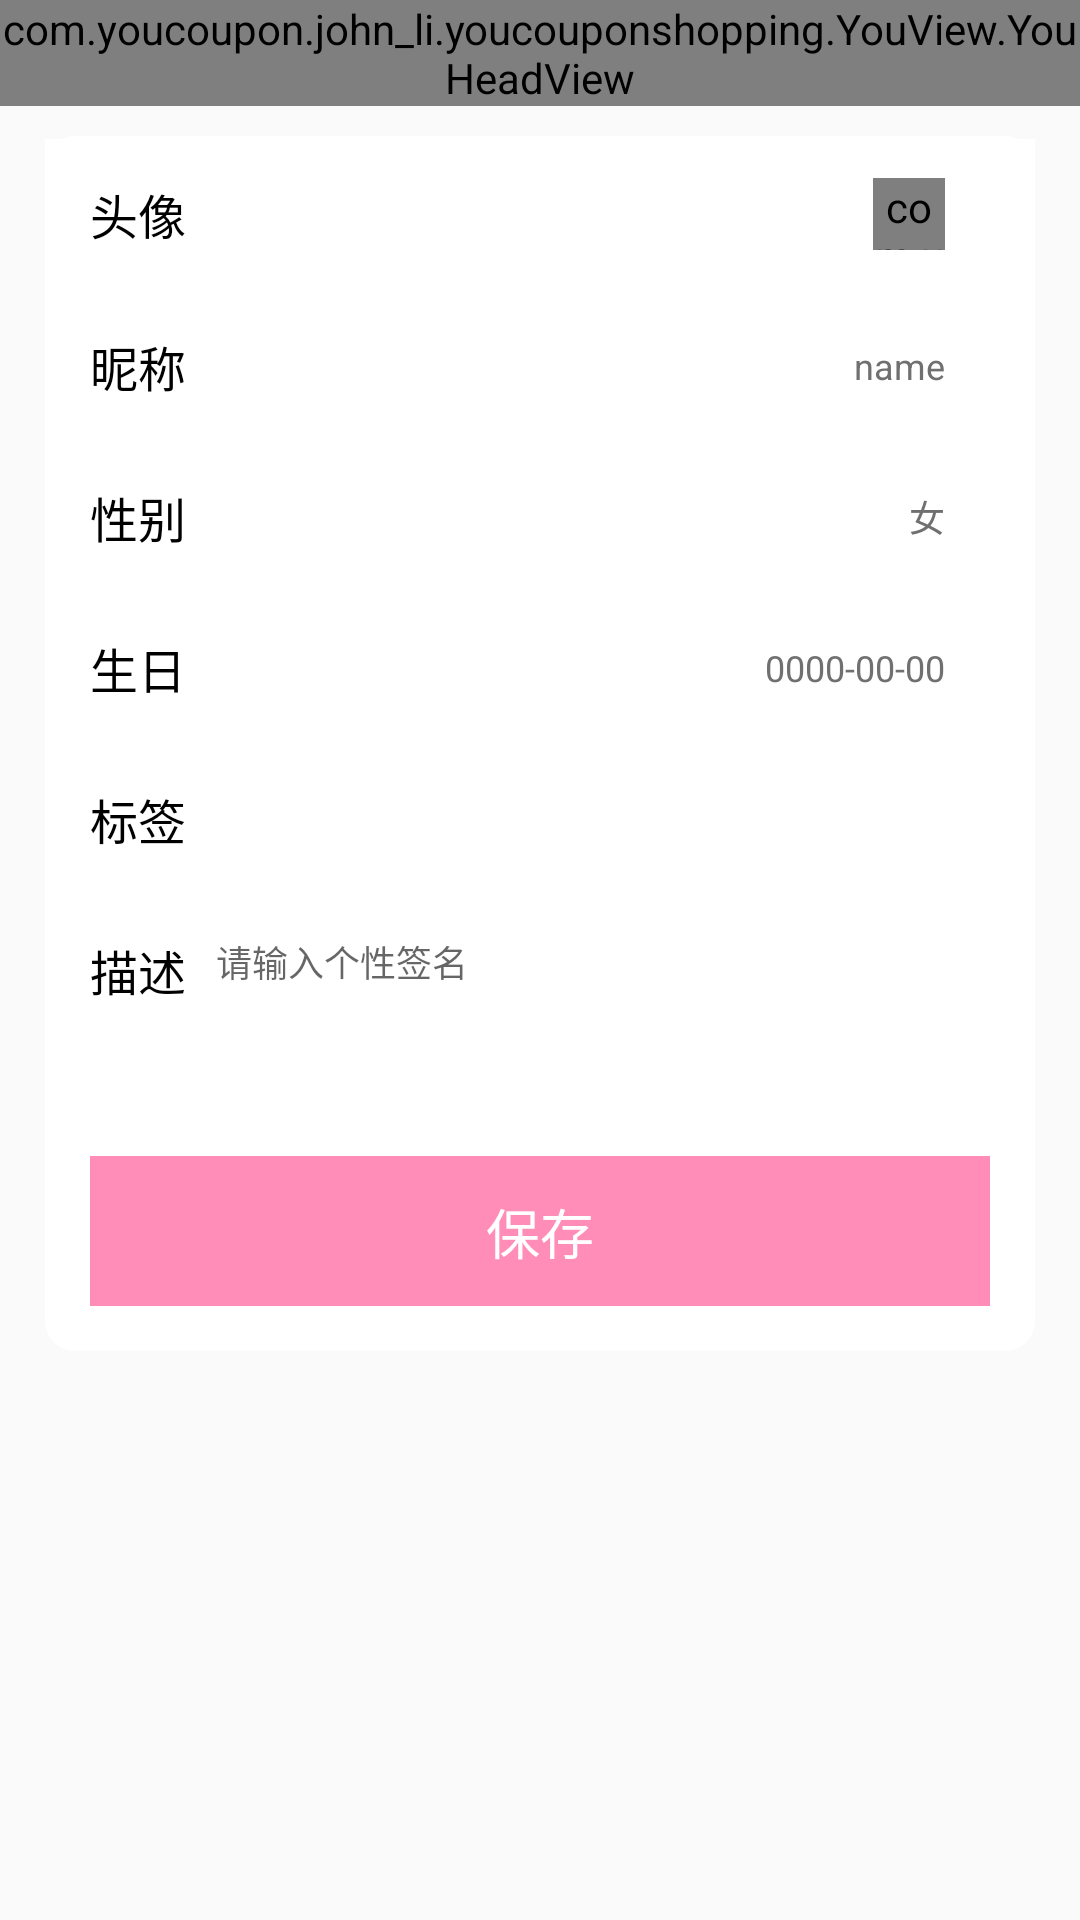

Layout XML and referenced resources for this Android screen:
<!-- AndroidManifest.xml: application theme AppTheme -->
<!-- res/layout/activity_user_info.xml -->
<?xml version="1.0" encoding="utf-8"?>
<LinearLayout xmlns:android="http://schemas.android.com/apk/res/android"
    android:orientation="vertical"
    android:layout_width="match_parent"
    android:layout_height="match_parent">

    <com.youcoupon.john_li.youcouponshopping.YouView.YouHeadView
        android:id="@+id/user_info_head"
        android:layout_width="match_parent"
        android:layout_height="wrap_content"/>

    <LinearLayout
        android:layout_width="match_parent"
        android:layout_height="wrap_content"
        android:orientation="vertical"
        android:background="@drawable/shape_bg"
        android:layout_marginTop="10dp"
        android:layout_marginLeft="15dp"
        android:layout_marginRight="15dp">

        <LinearLayout
            android:id="@+id/userinfo_headimg_ll"
            style="@style/mineLinearLayout"
            android:layout_marginTop="1dp">
            <TextView
                style="@style/MineItemTextView"
                android:text="头像"/>

            <com.youcoupon.john_li.youcouponshopping.YouView.YouCycleImageView
                android:id="@+id/userinfo_headimg_iv"
                android:layout_width="24dp"
                android:layout_height="24dp"
                android:scaleType="fitXY"
                android:layout_gravity="center_vertical"
                android:layout_marginRight="5dp"
                android:src="@mipmap/mine_check"/>
            <ImageView
                style="@style/MineItemImageNext"/>
        </LinearLayout>

        <LinearLayout
            android:id="@+id/userinfo_name_ll"
            style="@style/mineLinearLayout"
            android:layout_marginTop="1dp">
            <TextView
                style="@style/MineItemTextView"
                android:text="昵称"/>

            <TextView
                android:id="@+id/userinfo_name_tv"
                android:layout_width="wrap_content"
                android:layout_height="wrap_content"
                android:text="name"
                android:textSize="12sp"
                android:textColor="@color/colorDrakGray"
                android:layout_gravity="center_vertical"
                android:layout_marginRight="5dp"/>
            <ImageView
                style="@style/MineItemImageNext"/>
        </LinearLayout>

        <LinearLayout
            android:id="@+id/userinfo_sex_ll"
            style="@style/mineLinearLayout"
            android:layout_marginTop="1dp">
            <TextView
                style="@style/MineItemTextView"
                android:text="性别"/>

            <TextView
                android:id="@+id/userinfo_sex_tv"
                android:layout_width="wrap_content"
                android:layout_height="wrap_content"
                android:text="女"
                android:textSize="12sp"
                android:textColor="@color/colorDrakGray"
                android:layout_gravity="center_vertical"
                android:layout_marginRight="5dp"/>
            <ImageView
                style="@style/MineItemImageNext"/>
        </LinearLayout>

        <LinearLayout
            android:id="@+id/userinfo_birthday_ll"
            style="@style/mineLinearLayout"
            android:layout_marginTop="1dp">
            <TextView
                style="@style/MineItemTextView"
                android:text="生日"/>

            <TextView
                android:id="@+id/userinfo_birthday_tv"
                android:layout_width="wrap_content"
                android:layout_height="wrap_content"
                android:text="0000-00-00"
                android:textSize="12sp"
                android:textColor="@color/colorDrakGray"
                android:layout_gravity="center_vertical"
                android:layout_marginRight="5dp"/>
            <ImageView
                style="@style/MineItemImageNext"/>
        </LinearLayout>

        <LinearLayout
            android:id="@+id/userinfo_flag_ll"
            style="@style/mineLinearLayout"
            android:layout_marginTop="1dp">
            <TextView
                style="@style/MineItemTextView"
                android:text="标签"/>

            <TextView
                android:id="@+id/userinfo_flag_tv"
                android:layout_width="wrap_content"
                android:layout_height="wrap_content"
                android:textSize="12sp"
                android:textColor="@color/colorDrakGray"
                android:layout_gravity="center_vertical"
                android:layout_marginRight="5dp"/>
            <ImageView
                style="@style/MineItemImageNext"/>
        </LinearLayout>

        <LinearLayout
            android:id="@+id/userinfo_des_ll"
            style="@style/mineLinearLayout"
            android:layout_marginTop="1dp">
            <TextView
                android:layout_width="wrap_content"
                android:layout_height="wrap_content"
                android:text="描述"
                android:textColor="@color/colorBlack"
                android:textSize="16sp"/>

            <EditText
                android:id="@+id/userinfo_des_et"
                android:layout_width="match_parent"
                android:layout_height="wrap_content"
                android:textSize="12sp"
                android:textColor="@color/colorDrakGray"
                android:layout_gravity="center_vertical"
                android:layout_marginRight="10dp"
                android:layout_marginLeft="10dp"
                android:lines="3"
                android:gravity="top"
                android:background="@null"
                android:hint="请输入个性签名"/>
        </LinearLayout>

        <TextView
            android:id="@+id/userinfo_save_btn"
            android:layout_width="match_parent"
            android:layout_height="50dp"
            android:background="@color/colorPrimary"
            android:text="保存"
            android:textColor="@color/colorWhite"
            android:textSize="18sp"
            android:padding="12dp"
            android:layout_margin="15dp"
            android:gravity="center"
            android:enabled="false" />
    </LinearLayout>
</LinearLayout>
<!-- resources referenced by this layout -->
<resources>
  <color name="colorBlack">#000000</color>
  <color name="colorDrakGray">#707070</color>
  <color name="colorPrimary">#ff8db7</color>
  <color name="colorWhite">#FFFFFF</color>
  <!-- drawable shape_bg (drawable) -->
  <?xml version="1.0" encoding="utf-8"?>
  <shape xmlns:android="http://schemas.android.com/apk/res/android" android:shape="rectangle">
      
      <solid android:color="@color/colorWhite" />
      
      <corners android:radius="10dp"/>
  </shape>
  <!-- mipmap mine_check: png bitmap (mipmap-mdpi, 730 bytes) -->
  <style name="MineItemImageNext">
          <item name="android:layout_width">15dp</item>
          <item name="android:layout_height">15dp</item>
          <item name="android:scaleType">fitCenter</item>
          <item name="android:layout_gravity">center_vertical</item>
          <item name="android:src">@mipmap/next_black</item>
          <item name="android:layout_marginRight">10dp</item>
      </style>
  <style name="MineItemTextView">
          <item name="android:layout_width">0dp</item>
          <item name="android:layout_height">wrap_content</item>
          <item name="android:layout_weight">1</item>
          <item name="android:textColor">@color/colorBlack</item>
          <item name="android:textSize">16sp</item>
          <item name="android:layout_gravity">center_vertical</item>
      </style>
  <style name="mineLinearLayout">
          <item name="android:layout_width">match_parent</item>
          <item name="android:layout_height">wrap_content</item>
          <item name="android:paddingLeft">15dp</item>
          <item name="android:paddingTop">13dp</item>
          <item name="android:paddingBottom">13dp</item>
          <item name="android:background">@color/colorWhite</item>
      </style>
  <style name="AppTheme" parent="Theme.AppCompat.Light.NoActionBar">
          
          <item name="colorPrimary">@color/colorPrimary</item>
          <item name="colorPrimaryDark">@color/colorPrimaryDark</item>
          <item name="colorAccent">@color/colorAccent</item>
          <item name="android:windowTranslucentStatus">true</item> // 设置状态栏不占据空间
          <item name="android:windowLightStatusBar">true</item> // 设置状态栏字体颜色
      </style>
  <color name="colorPrimaryDark">#ff8db7</color>
  <color name="colorAccent">#000000</color>
</resources>
